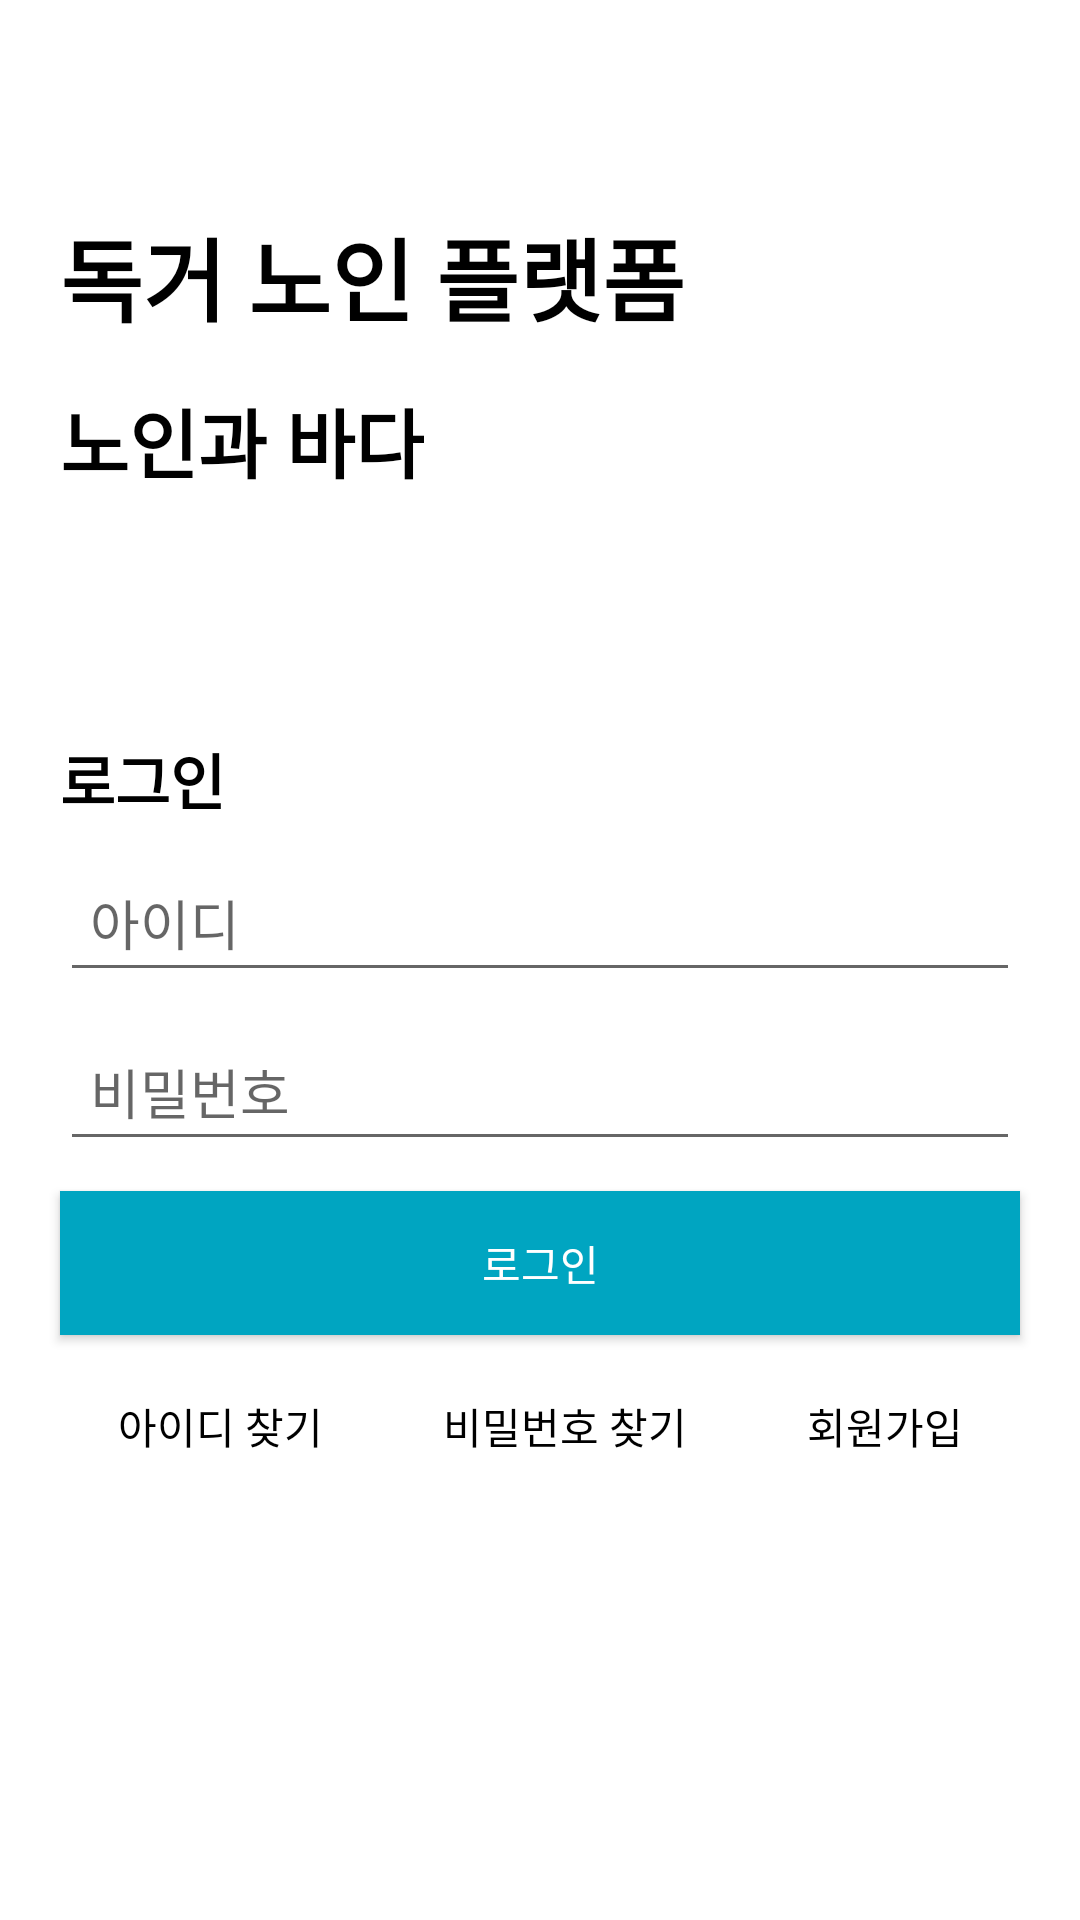

Write the Android layout XML for this screen, with the resource values it uses.
<!-- AndroidManifest.xml: application theme Theme.OldManSea -->
<!-- res/layout/activity_login.xml -->
<?xml version="1.0" encoding="utf-8"?>
<androidx.constraintlayout.widget.ConstraintLayout xmlns:android="http://schemas.android.com/apk/res/android"
    xmlns:app="http://schemas.android.com/apk/res-auto"
    xmlns:tools="http://schemas.android.com/tools"
    android:id="@+id/main"
    android:layout_width="match_parent"
    android:layout_height="match_parent"
    android:background="#FFFFFF"
    tools:context=".LoginActivity">

    <TextView
        android:id="@+id/doknoplatform"
        android:layout_width="wrap_content"
        android:layout_height="wrap_content"
        android:text="독거 노인 플랫폼"
        android:textSize="30dp"
        android:textStyle="bold"
        android:textColor="@color/black"
        app:layout_constraintTop_toTopOf="parent"
        app:layout_constraintStart_toStartOf="parent"
        android:layout_marginTop="70dp"
        android:layout_marginStart="20dp"
        android:layout_marginLeft="20dp" />

    <TextView
        android:id="@+id/oldmansea"
        android:layout_width="wrap_content"
        android:layout_height="wrap_content"
        android:text="노인과 바다"
        android:textSize="25dp"
        android:textStyle="bold"
        android:textColor="@color/black"
        app:layout_constraintTop_toBottomOf="@+id/doknoplatform"
        app:layout_constraintStart_toStartOf="parent"
        android:layout_marginTop="15dp"
        android:layout_marginStart="20dp"
        android:layout_marginLeft="20dp" />

    <TextView
        android:id="@+id/loginText"
        android:layout_width="wrap_content"
        android:layout_height="wrap_content"
        android:text="로그인"
        android:textSize="20dp"
        android:textStyle="bold"
        android:textColor="@color/black"
        app:layout_constraintTop_toBottomOf="@+id/oldmansea"
        app:layout_constraintStart_toStartOf="parent"
        android:layout_marginTop="80dp"
        android:layout_marginStart="20dp"
        android:layout_marginLeft="20dp" />

    <EditText
        android:id="@+id/writeId"
        android:layout_width="0dp"
        android:layout_height="wrap_content"
        android:hint="아이디"
        android:layout_marginTop="10dp"
        android:layout_marginStart="20dp"
        android:layout_marginEnd="20dp"
        android:padding="10dp"
        android:textColor="@color/black"
        app:layout_constraintTop_toBottomOf="@+id/loginText"
        app:layout_constraintStart_toStartOf="parent"
        app:layout_constraintEnd_toEndOf="parent" />

    <EditText
        android:inputType="textPassword"
        android:id="@+id/writePassword"
        android:layout_width="0dp"
        android:layout_height="wrap_content"
        android:hint="비밀번호"
        android:layout_marginTop="10dp"
        android:layout_marginStart="20dp"
        android:layout_marginEnd="20dp"
        android:padding="10dp"
        android:textColor="@color/black"
        app:layout_constraintTop_toBottomOf="@+id/writeId"
        app:layout_constraintStart_toStartOf="parent"
        app:layout_constraintEnd_toEndOf="parent" />

    <Button
        android:id="@+id/loginbtn"
        android:layout_width="0dp"
        android:layout_height="wrap_content"
        android:layout_marginHorizontal="20dp"
        android:text="로그인"
        android:textColor="@color/white"
        android:layout_marginTop="10dp"
        android:background="#00A5C1"
        app:layout_constraintTop_toBottomOf="@+id/writePassword"
        app:layout_constraintStart_toStartOf="parent"
        app:layout_constraintEnd_toEndOf="parent" />

    <LinearLayout
        android:layout_width="wrap_content"
        android:layout_height="wrap_content"
        android:layout_marginTop="10dp"
        android:orientation="horizontal"
        app:layout_constraintTop_toBottomOf="@+id/loginbtn"
        app:layout_constraintStart_toStartOf="parent"
        app:layout_constraintEnd_toEndOf="parent">

        <TextView
            android:id="@+id/findIdbtn"
            android:layout_width="wrap_content"
            android:layout_height="wrap_content"
            android:text="아이디 찾기"
            android:textColor="@color/black"
            android:layout_marginTop="10dp" />

        <TextView
            android:id="@+id/findPasswordbtn"
            android:layout_width="wrap_content"
            android:layout_height="wrap_content"
            android:text="비밀번호 찾기"
            android:textColor="@color/black"
            android:layout_marginTop="10dp"
            android:layout_marginStart="40dp" />

        <TextView
            android:id="@+id/registerbtn"
            android:layout_width="wrap_content"
            android:layout_height="wrap_content"
            android:text="회원가입"
            android:textColor="@color/black"
            android:layout_marginTop="10dp"
            android:layout_marginStart="40dp" />

    </LinearLayout>

</androidx.constraintlayout.widget.ConstraintLayout>
<!-- resources referenced by this layout -->
<resources>
  <style name="Theme.OldManSea" parent="Base.Theme.OldManSea" />
  <style name="Base.Theme.OldManSea" parent="Theme.AppCompat.DayNight.NoActionBar">
          
          
      </style>
  <!-- not gathered from this repository: default colours our renderer supplied (Android Studio template values) -->
  <color name="black">#FF000000</color>
  <color name="white">#FFFFFFFF</color>
</resources>
